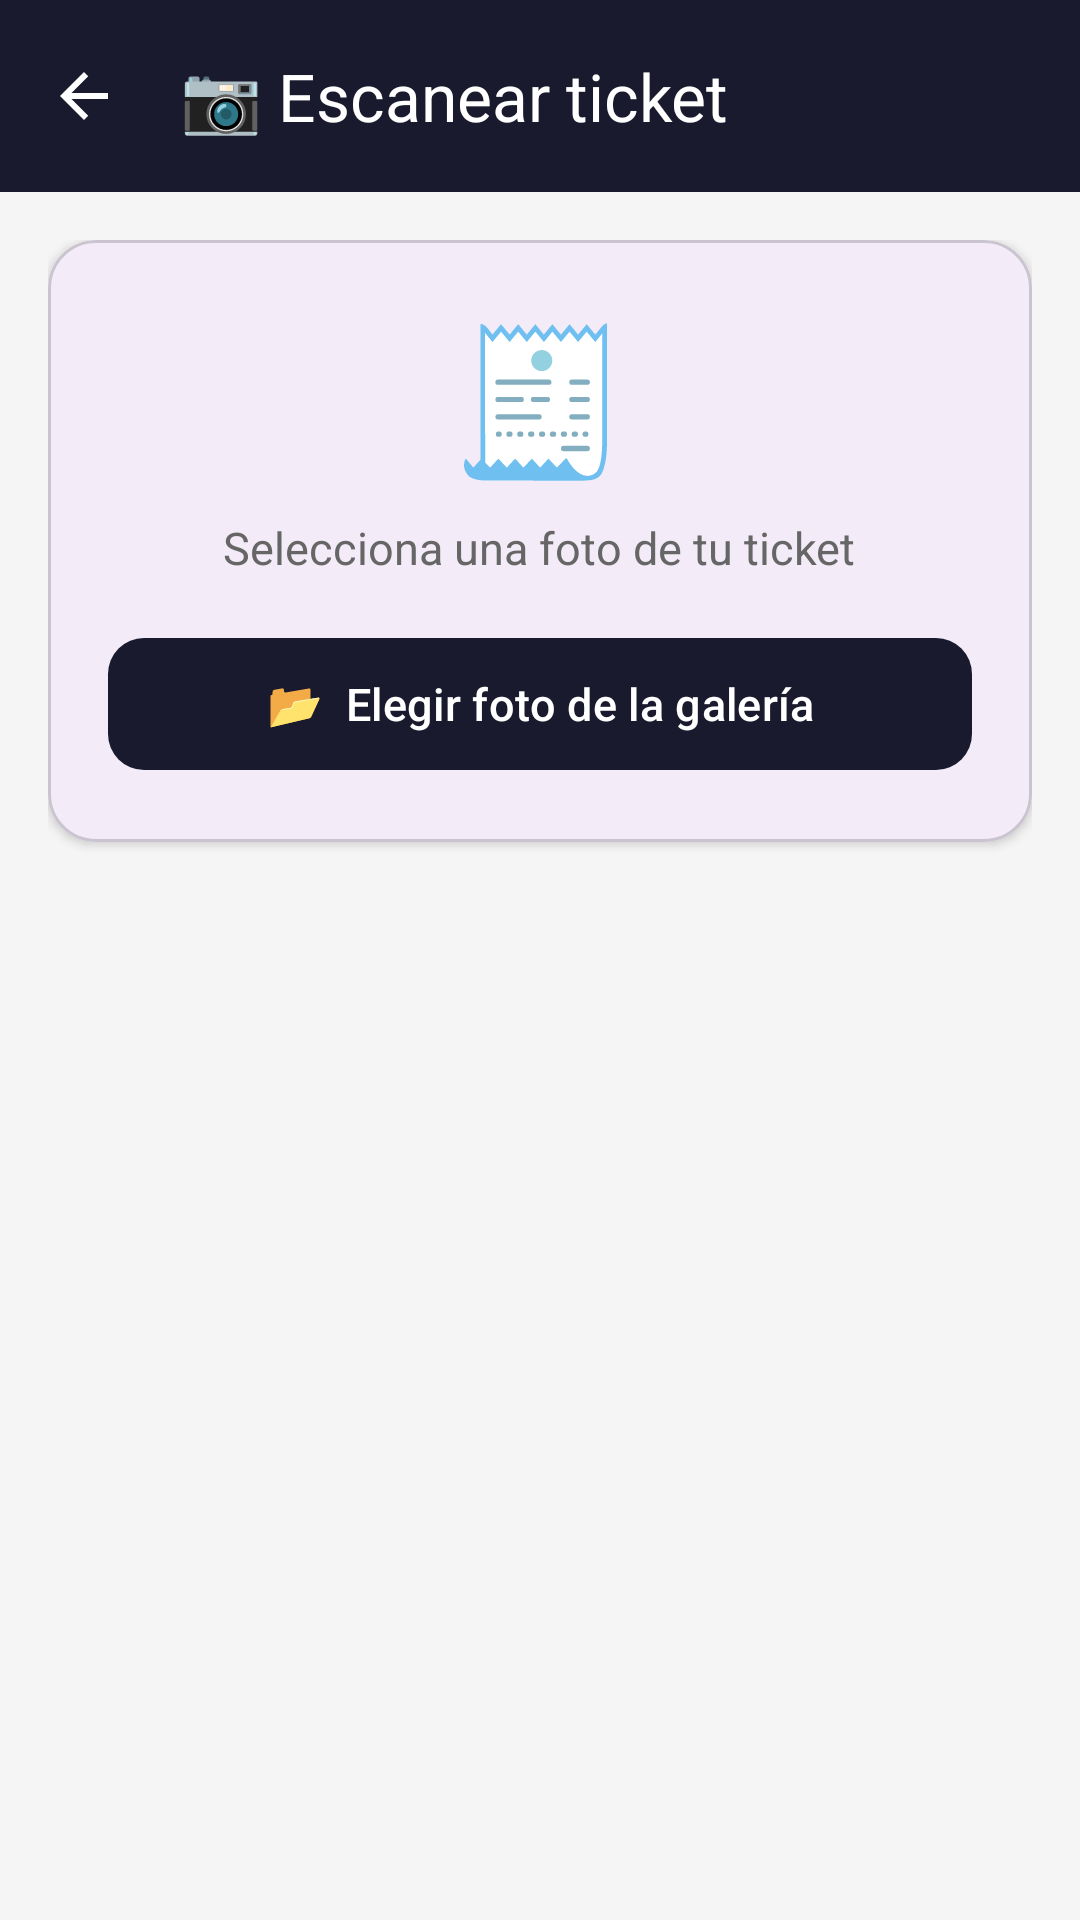

This screen was rendered from an Android layout file. Write that file and the resources it references.
<!-- AndroidManifest.xml: application theme Theme.PrecioFacil -->
<!-- res/layout/activity_escaneo.xml -->
<?xml version="1.0" encoding="utf-8"?>
<androidx.coordinatorlayout.widget.CoordinatorLayout
    xmlns:android="http://schemas.android.com/apk/res/android"
    xmlns:app="http://schemas.android.com/apk/res-auto"
    android:layout_width="match_parent"
    android:layout_height="match_parent"
    android:background="#F5F5F5">

    
    <com.google.android.material.appbar.AppBarLayout
        android:fitsSystemWindows="true"
        android:layout_width="match_parent"
        android:layout_height="wrap_content">

        <com.google.android.material.appbar.MaterialToolbar
            android:id="@+id/toolbar"
            android:layout_width="match_parent"
            android:layout_height="?attr/actionBarSize"
            android:background="#1A1A2E"
            app:title="📷 Escanear ticket"
            app:titleTextColor="@android:color/white"
            app:navigationIcon="@drawable/ic_arrow_back"
            app:navigationIconTint="@android:color/white" />

    </com.google.android.material.appbar.AppBarLayout>

    
    <androidx.core.widget.NestedScrollView
        android:layout_width="match_parent"
        android:layout_height="match_parent"
        app:layout_behavior="@string/appbar_scrolling_view_behavior"
        android:padding="16dp"
        android:clipToPadding="false">

        <LinearLayout
            android:layout_width="match_parent"
            android:layout_height="wrap_content"
            android:orientation="vertical">

            
            <com.google.android.material.card.MaterialCardView
                android:layout_width="match_parent"
                android:layout_height="wrap_content"
                android:layout_marginBottom="16dp"
                app:cardCornerRadius="16dp"
                app:cardElevation="2dp">

                <LinearLayout
                    android:layout_width="match_parent"
                    android:layout_height="wrap_content"
                    android:orientation="vertical"
                    android:padding="20dp"
                    android:gravity="center">

                    <ImageView
                        android:id="@+id/imagenTicket"
                        android:layout_width="match_parent"
                        android:layout_height="200dp"
                        android:scaleType="centerInside"
                        android:visibility="gone"
                        android:contentDescription="Imagen del ticket" />

                    <TextView
                        android:id="@+id/txtPlaceholderImagen"
                        android:layout_width="wrap_content"
                        android:layout_height="wrap_content"
                        android:text="🧾"
                        android:textSize="48sp"
                        android:layout_marginBottom="8dp" />

                    <TextView
                        android:layout_width="wrap_content"
                        android:layout_height="wrap_content"
                        android:text="Selecciona una foto de tu ticket"
                        android:textSize="15sp"
                        android:textColor="#666666"
                        android:layout_marginBottom="16dp" />

                    <com.google.android.material.button.MaterialButton
                        android:id="@+id/btnSeleccionarFoto"
                        android:layout_width="match_parent"
                        android:layout_height="52dp"
                        android:text="📂  Elegir foto de la galería"
                        android:textSize="15sp"
                        app:cornerRadius="12dp"
                        app:backgroundTint="#1A1A2E" />

                </LinearLayout>

            </com.google.android.material.card.MaterialCardView>

            
            <com.google.android.material.button.MaterialButton
                android:id="@+id/btnProcesar"
                android:layout_width="match_parent"
                android:layout_height="56dp"
                android:text="🔍  Leer ticket"
                android:textSize="16sp"
                android:textStyle="bold"
                app:cornerRadius="12dp"
                app:backgroundTint="#2E7D32"
                android:visibility="gone"
                android:layout_marginBottom="16dp" />

            
            <LinearLayout
                android:id="@+id/layoutCargando"
                android:layout_width="match_parent"
                android:layout_height="wrap_content"
                android:orientation="horizontal"
                android:gravity="center"
                android:visibility="gone"
                android:layout_marginBottom="16dp">

                <ProgressBar
                    android:layout_width="24dp"
                    android:layout_height="24dp"
                    android:layout_marginEnd="12dp" />

                <TextView
                    android:layout_width="wrap_content"
                    android:layout_height="wrap_content"
                    android:text="Leyendo el ticket..."
                    android:textSize="14sp"
                    android:textColor="#666666" />

            </LinearLayout>

            
            <com.google.android.material.card.MaterialCardView
                android:id="@+id/cardResultado"
                android:layout_width="match_parent"
                android:layout_height="wrap_content"
                android:layout_marginBottom="16dp"
                app:cardCornerRadius="16dp"
                app:cardElevation="2dp"
                android:visibility="gone">

                <LinearLayout
                    android:layout_width="match_parent"
                    android:layout_height="wrap_content"
                    android:orientation="vertical"
                    android:padding="20dp">

                    <TextView
                        android:layout_width="wrap_content"
                        android:layout_height="wrap_content"
                        android:text="📄  Texto extraído del ticket"
                        android:textSize="14sp"
                        android:textStyle="bold"
                        android:textColor="#1A1A2E"
                        android:layout_marginBottom="12dp" />

                    <TextView
                        android:id="@+id/txtResultadoOCR"
                        android:layout_width="match_parent"
                        android:layout_height="wrap_content"
                        android:textSize="11sp"
                        android:textColor="#444444"
                        android:fontFamily="monospace"
                        android:lineSpacingExtra="2dp" />

                </LinearLayout>

            </com.google.android.material.card.MaterialCardView>

        </LinearLayout>

    </androidx.core.widget.NestedScrollView>

</androidx.coordinatorlayout.widget.CoordinatorLayout>
<!-- resources referenced by this layout -->
<resources>
  <!-- drawable ic_arrow_back (drawable) -->
  ﻿<vector xmlns:android="http://schemas.android.com/apk/res/android"
      android:width="24dp"
      android:height="24dp"
      android:viewportWidth="24"
      android:viewportHeight="24">
      <path
          android:fillColor="#FFFFFF"
          android:pathData="M20,11H7.83l5.59,-5.59L12,4l-8,8 8,8 1.41,-1.41L7.83,13H20v-2z"/>
  </vector>
  <style name="Theme.PrecioFacil" parent="Base.Theme.PrecioFacil" />
  <style name="Base.Theme.PrecioFacil" parent="Theme.Material3.DayNight.NoActionBar">
          
          
      </style>
</resources>
